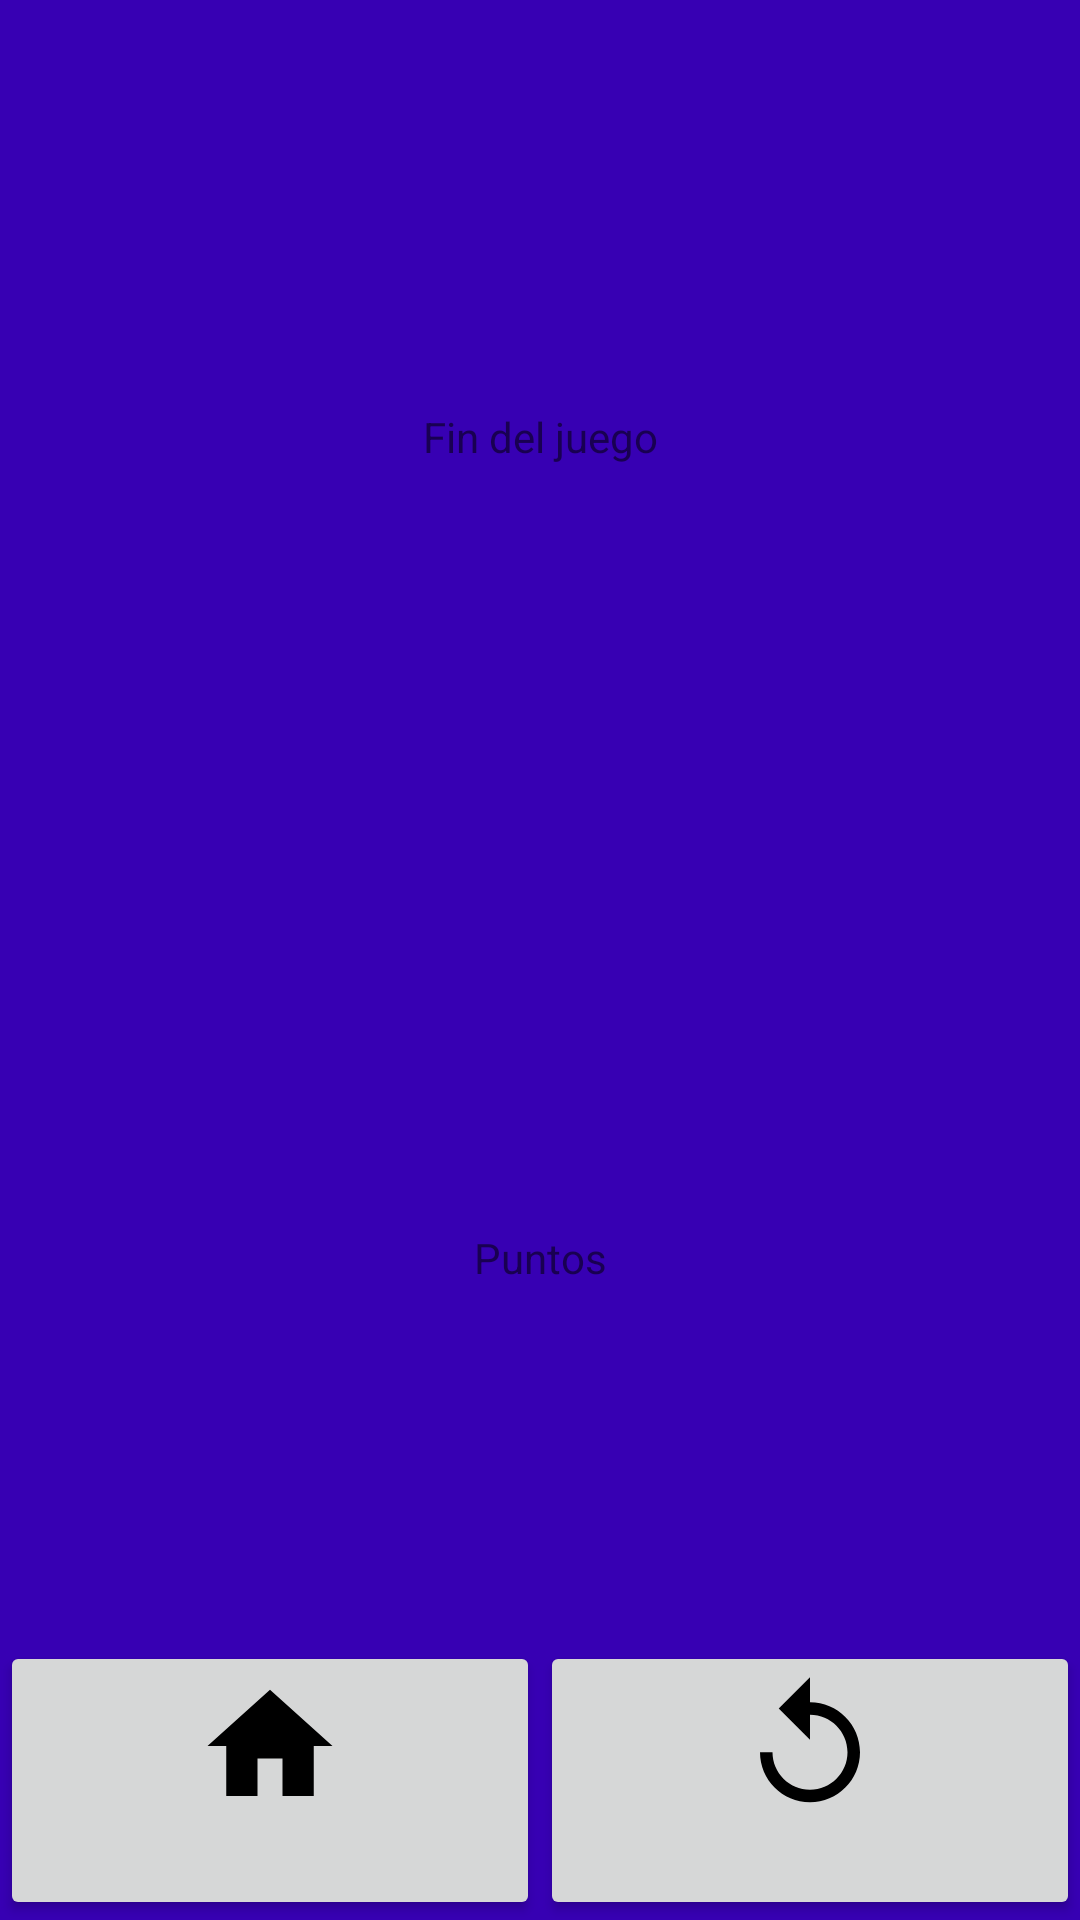

Here is an Android app screen rendered from its layout file. Give the layout XML and the strings, colors and styles it references.
<!-- AndroidManifest.xml: application theme AppTheme -->
<!-- res/layout/activity_fin_juego.xml -->
<?xml version="1.0" encoding="utf-8"?>
<LinearLayout
        xmlns:android="http://schemas.android.com/apk/res/android"
        xmlns:tools="http://schemas.android.com/tools"
        android:layout_width="match_parent"
        android:layout_height="match_parent"
        android:orientation="vertical"
        android:background="@color/colorPrimaryDark"
        tools:context=".View.FinJuegoActivity">

    <TextView
            android:text="@string/fin_juego"
            android:layout_width="match_parent"
            android:layout_height="140dp"
            android:id="@+id/textView"
            android:layout_weight="1"
            android:gravity="center"
    />
    <TextView
            android:text="@string/Puntos"
            android:layout_width="match_parent"
            android:layout_height="104dp"
            android:id="@+id/textView2"
            android:layout_weight="1"
            android:gravity="center"

    />
    <LinearLayout android:layout_width="match_parent"
                  android:layout_height="93dp"
                  android:orientation="horizontal">
        <Button
                android:layout_width="wrap_content"
                android:layout_height="match_parent"
                android:id="@+id/button_home"
                android:layout_weight="1"
                android:drawableTop="@drawable/ic_home_black_24dp"/>
        <Button
                android:layout_width="wrap_content"
                android:layout_height="match_parent"
                android:id="@+id/button_retry"
                android:layout_weight="1"
                android:drawableTop="@drawable/ic_replay_black_24dp"/>
    </LinearLayout>
</LinearLayout>
<!-- resources referenced by this layout -->
<resources>
  <!-- drawable ic_home_black_24dp (drawable) -->
  <vector xmlns:android="http://schemas.android.com/apk/res/android" android:height="50dp"
          android:viewportHeight="24.0" android:viewportWidth="24.0" android:width="50dp">
      <path android:fillColor="#FF000000" android:pathData="M10,20v-6h4v6h5v-8h3L12,3 2,12h3v8z"/>
  </vector>
  <!-- drawable ic_replay_black_24dp (drawable) -->
  <vector xmlns:android="http://schemas.android.com/apk/res/android" android:height="50dp"
          android:viewportHeight="24.0" android:viewportWidth="24.0" android:width="50dp">
      <path android:fillColor="#FF000000"
            android:pathData="M12,5V1L7,6l5,5V7c3.31,0 6,2.69 6,6s-2.69,6 -6,6 -6,-2.69 -6,-6H4c0,4.42 3.58,8 8,8s8,-3.58 8,-8 -3.58,-8 -8,-8z"/>
  </vector>
  <string name="Puntos">Puntos</string>
  <string name="fin_juego">Fin del juego</string>
  <style name="AppTheme" parent="Theme.AppCompat.Light.DarkActionBar">
          
          <item name="colorPrimary">@color/colorPrimary</item>
          <item name="colorPrimaryDark">@color/colorPrimaryDark</item>
          <item name="colorAccent">@color/colorAccent</item>
      </style>
  <!-- not gathered from this repository: default colours our renderer supplied (Android Studio template values) -->
  <color name="colorPrimary">#FF6200EE</color>
  <color name="colorPrimaryDark">#FF3700B3</color>
  <color name="colorAccent">#FF03DAC5</color>
</resources>
